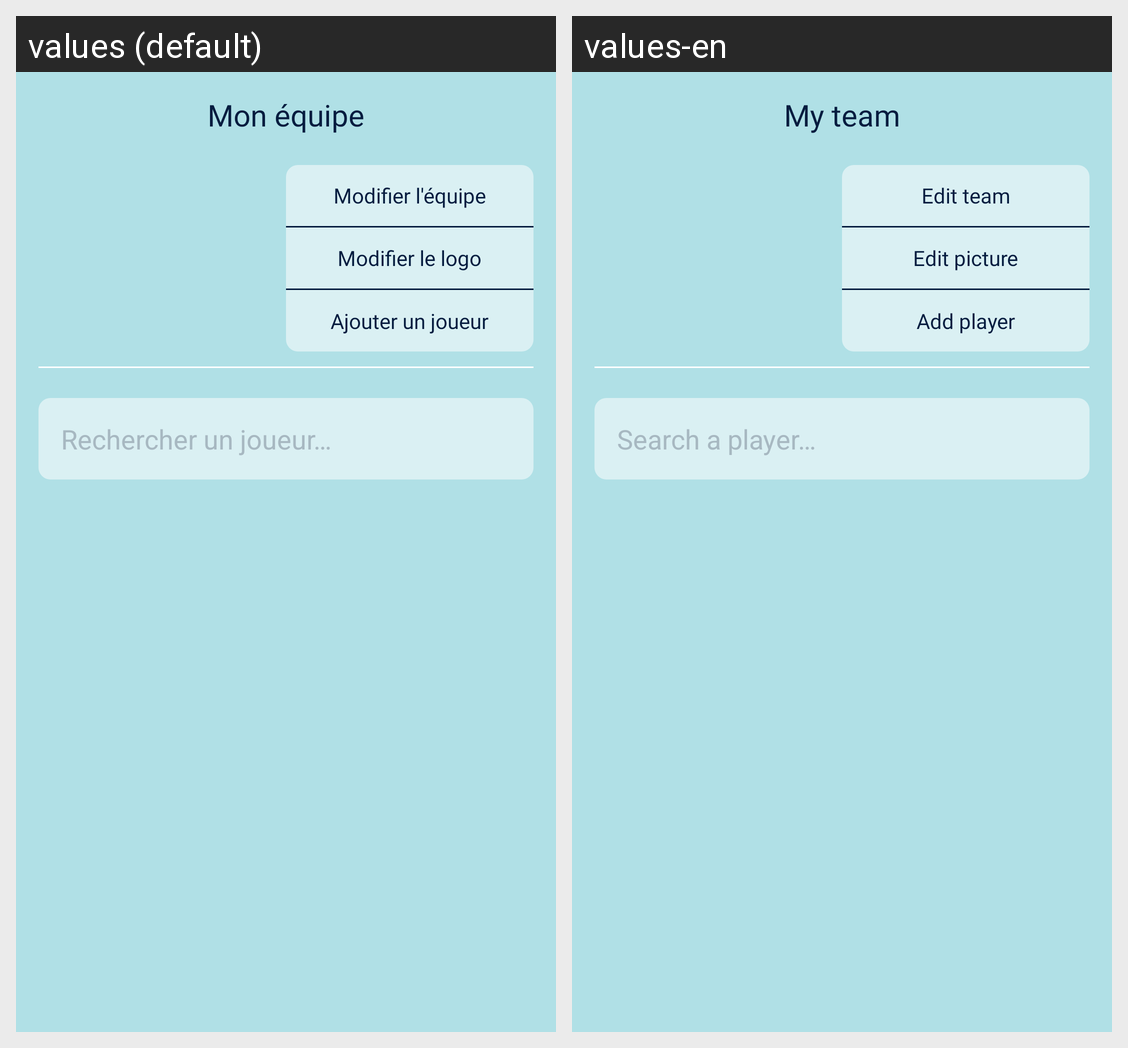

For this localized Android screen grid, give each drawn string resource with its value in every locale shown.
Android screen res/layout/fragment_manage_players.xml rendered under 2 locales, left to right: values (default), values-en. Device: Nexus 5 (rendered at 1080×1920; each locale shown at half size, 540×960, under a caption strip naming it); theme AppThemeWaluigi.
Strings drawn on this screen, with the default value and each locale's value (text and hints the layout hard-codes, and strings that could not be matched under every locale, appear in the picture but are not listed):

mon_quipe
  values: Mon équipe
  values-en: My team

modifier_l_quipe
  values: Modifier l'équipe
  values-en: Edit team

modifier_le_logo
  values: Modifier le logo
  values-en: Edit picture

ajouter_un_joueur
  values: Ajouter un joueur
  values-en: Add player

rechercher_un_joueur
  values: Rechercher un joueur…
  values-en: Search a player…
